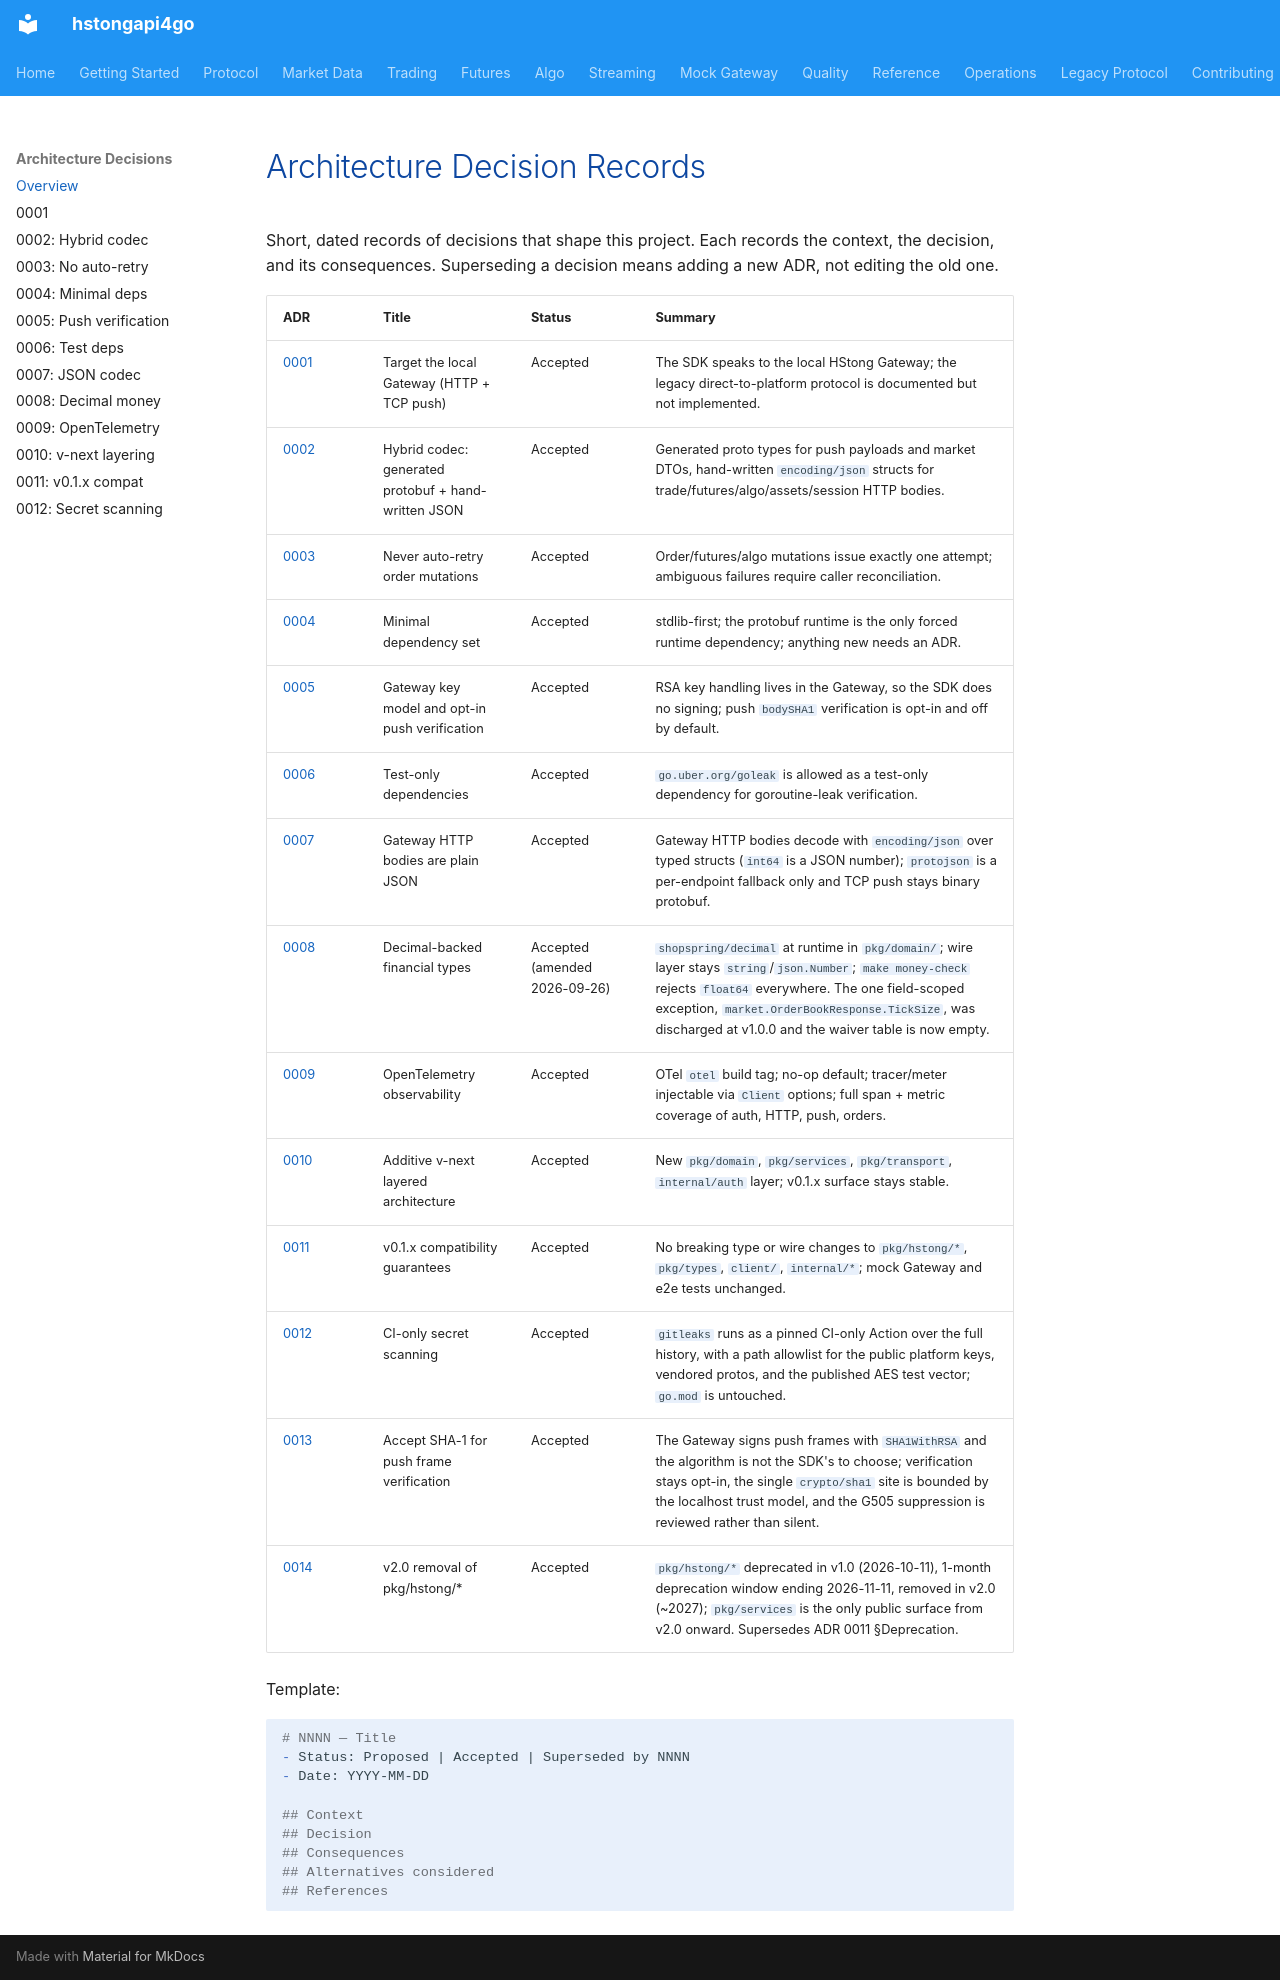

repository: shing1211/hstongapi4go · page: adr/index.html · generator: mkdocs

# Architecture Decision Records

Short, dated records of decisions that shape this project. Each records the
context, the decision, and its consequences. Superseding a decision means adding a
new ADR, not editing the old one.

| ADR | Title | Status | Summary |
|-----|-------|--------|---------|
| [0001](./0001-gateway-transport.md) | Target the local Gateway (HTTP + TCP push) | Accepted | The SDK speaks to the local HStong Gateway; the legacy direct-to-platform protocol is documented but not implemented. |
| [0002](./0002-hybrid-codec.md) | Hybrid codec: generated protobuf + hand-written JSON | Accepted | Generated proto types for push payloads and market DTOs, hand-written `encoding/json` structs for trade/futures/algo/assets/session HTTP bodies. |
| [0003](./0003-no-auto-retry-orders.md) | Never auto-retry order mutations | Accepted | Order/futures/algo mutations issue exactly one attempt; ambiguous failures require caller reconciliation. |
| [0004](./0004-minimal-dependencies.md) | Minimal dependency set | Accepted | stdlib-first; the protobuf runtime is the only forced runtime dependency; anything new needs an ADR. |
| [0005](./0005-key-model-and-push-verification.md) | Gateway key model and opt-in push verification | Accepted | RSA key handling lives in the Gateway, so the SDK does no signing; push `bodySHA1` verification is opt-in and off by default. |
| [0006](./0006-test-dependencies.md) | Test-only dependencies | Accepted | `go.uber.org/goleak` is allowed as a test-only dependency for goroutine-leak verification. |
| [0007](./0007-http-json-codec.md) | Gateway HTTP bodies are plain JSON | Accepted | Gateway HTTP bodies decode with `encoding/json` over typed structs (`int64` is a JSON number); `protojson` is a per-endpoint fallback only and TCP push stays binary protobuf. |
| [0008](./0008-decimal-financial-types.md) | Decimal-backed financial types | Accepted (amended 2026-09-26) | `shopspring/decimal` at runtime in `pkg/domain/`; wire layer stays `string`/`json.Number`; `make money-check` rejects `float64` everywhere. The one field-scoped exception, `market.OrderBookResponse.TickSize`, was discharged at v1.0.0 and the waiver table is now empty. |
| [0009](./0009-opentelemetry-observability.md) | OpenTelemetry observability | Accepted | OTel `otel` build tag; no-op default; tracer/meter injectable via `Client` options; full span + metric coverage of auth, HTTP, push, orders. |
| [0010](./0010-vnext-layered-architecture.md) | Additive v-next layered architecture | Accepted | New `pkg/domain`, `pkg/services`, `pkg/transport`, `internal/auth` layer; v0.1.x surface stays stable. |
| [0011](./0011-v01x-compatibility.md) | v0.1.x compatibility guarantees | Accepted | No breaking type or wire changes to `pkg/hstong/*`, `pkg/types`, `client/`, `internal/*`; mock Gateway and e2e tests unchanged. |
| [0012](./0012-ci-secret-scanning.md) | CI-only secret scanning | Accepted | `gitleaks` runs as a pinned CI-only Action over the full history, with a path allowlist for the public platform keys, vendored protos, and the published AES test vector; `go.mod` is untouched. |
| [0013](./0013-sha1-push-verification.md) | Accept SHA-1 for push frame verification | Accepted | The Gateway signs push frames with `SHA1WithRSA` and the algorithm is not the SDK's to choose; verification stays opt-in, the single `crypto/sha1` site is bounded by the localhost trust model, and the G505 suppression is reviewed rather than silent. |
| [0014](./0014-v2.0-removal-of-pkg-hstong.md) | v2.0 removal of pkg/hstong/* | Accepted | `pkg/hstong/*` deprecated in v1.0 (2026-10-11), 1-month deprecation window ending 2026-11-11, removed in v2.0 (~2027); `pkg/services` is the only public surface from v2.0 onward. Supersedes ADR 0011 §Deprecation. |

Template:

```markdown
# NNNN — Title
- Status: Proposed | Accepted | Superseded by NNNN
- Date: YYYY-MM-DD

## Context
## Decision
## Consequences
## Alternatives considered
## References
```
